Image classification data set "California" (aashigoyal210900/wildfire_cnn on GitHub). Class labels (2): no wildfire, wildfire.

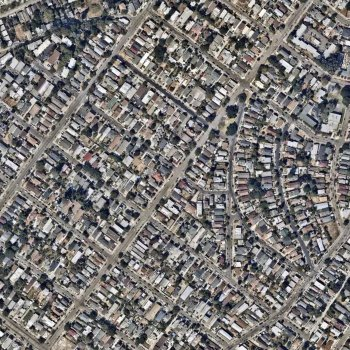
Label: no wildfire

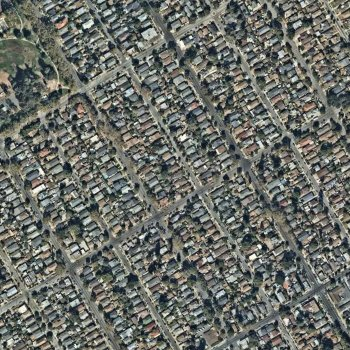
Label: no wildfire

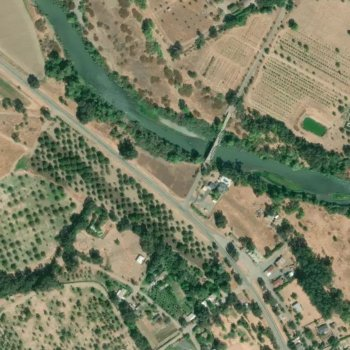
Label: wildfire

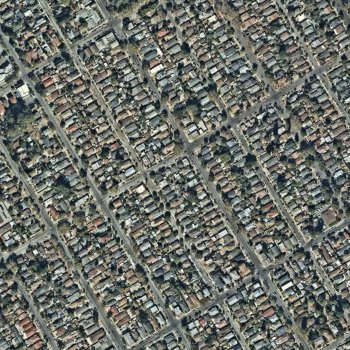
Label: no wildfire

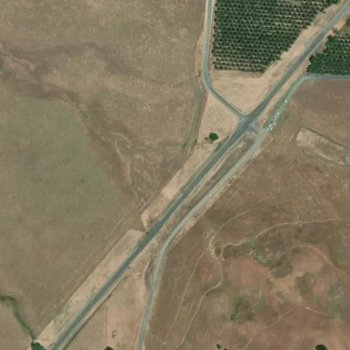
Label: wildfire

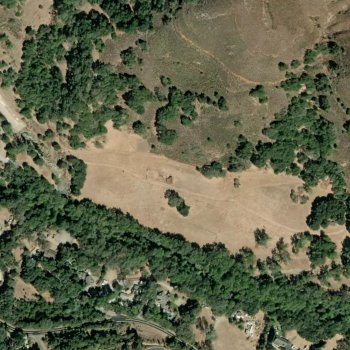
Label: wildfire
